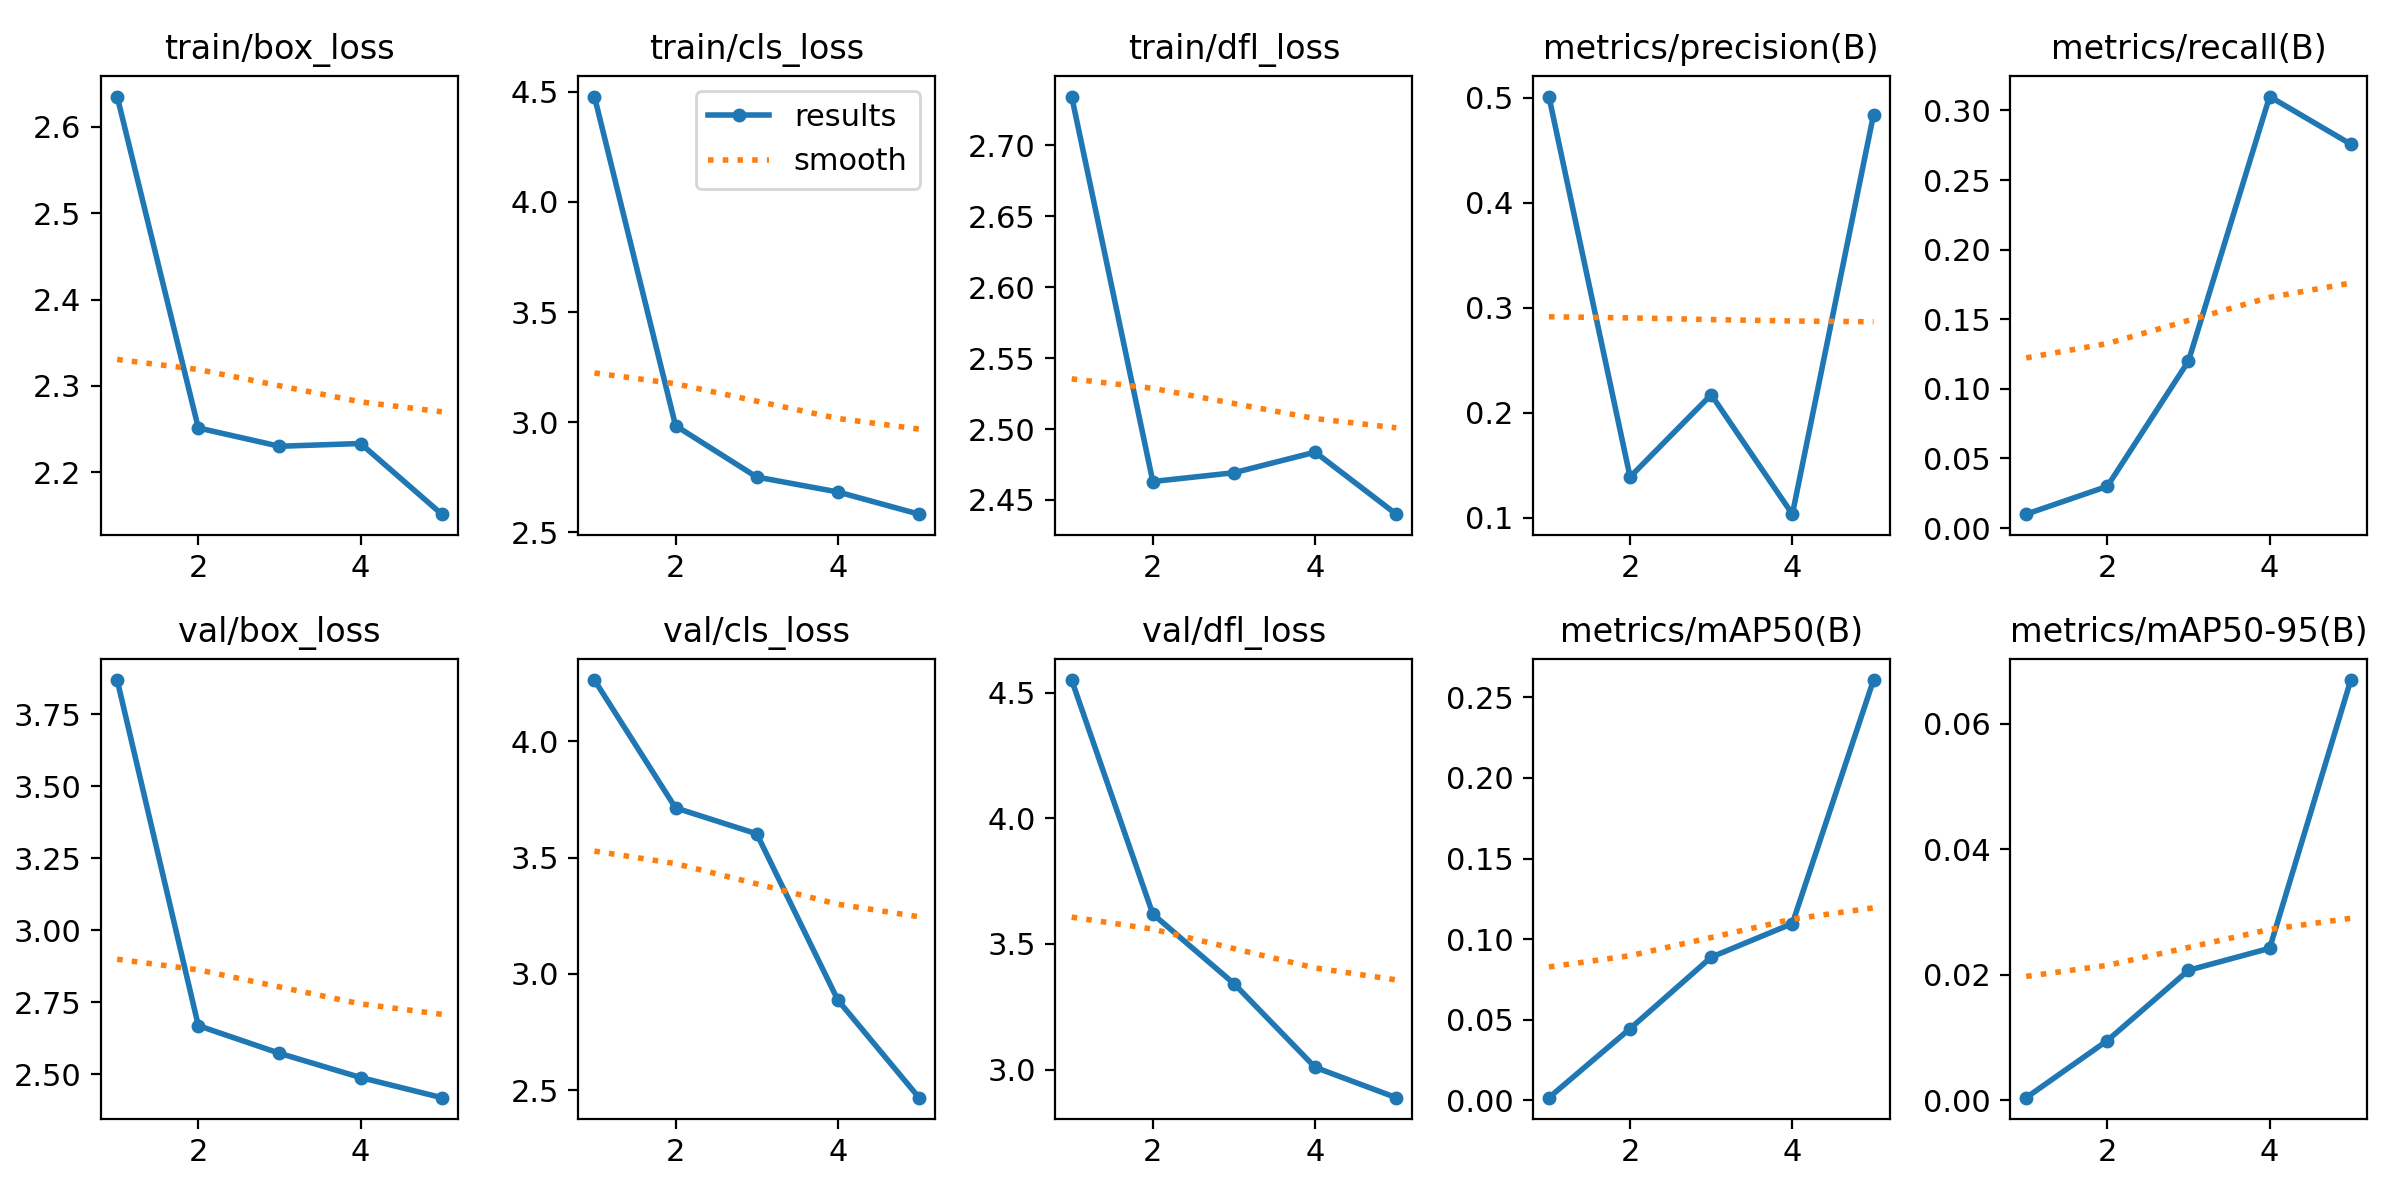

The file beside this chart, header and first rows:
epoch, train/box_loss, train/cls_loss, train/dfl_loss, metrics/precision(B), metrics/recall(B), metrics/mAP50(B), metrics/mAP50-95(B), val/box_loss, val/cls_loss, val/dfl_loss, lr/pg0, lr/pg1, lr/pg2
1, 2.635, 4.478, 2.734, 0.5009, 0.01, 0.00168, 0.00038, 3.869, 4.264, 4.55, 0.07723, 0.00023, 0.00023
2, 2.251, 2.984, 2.463, 0.1386, 0.03, 0.04449, 0.00948, 2.669, 3.714, 3.619, 0.05338, 0.0003769, 0.0003769
3, 2.23, 2.751, 2.469, 0.217, 0.12, 0.08882, 0.02069, 2.573, 3.603, 3.342, 0.02943, 0.0004288, 0.0004288
4, 2.233, 2.683, 2.484, 0.1032, 0.31, 0.1097, 0.02419, 2.489, 2.888, 3.009, 0.005386, 0.0003857, 0.0003857
5, 2.152, 2.583, 2.44, 0.4837, 0.2758, 0.2607, 0.06695, 2.419, 2.468, 2.888, 0.000208, 0.000208, 0.000208
